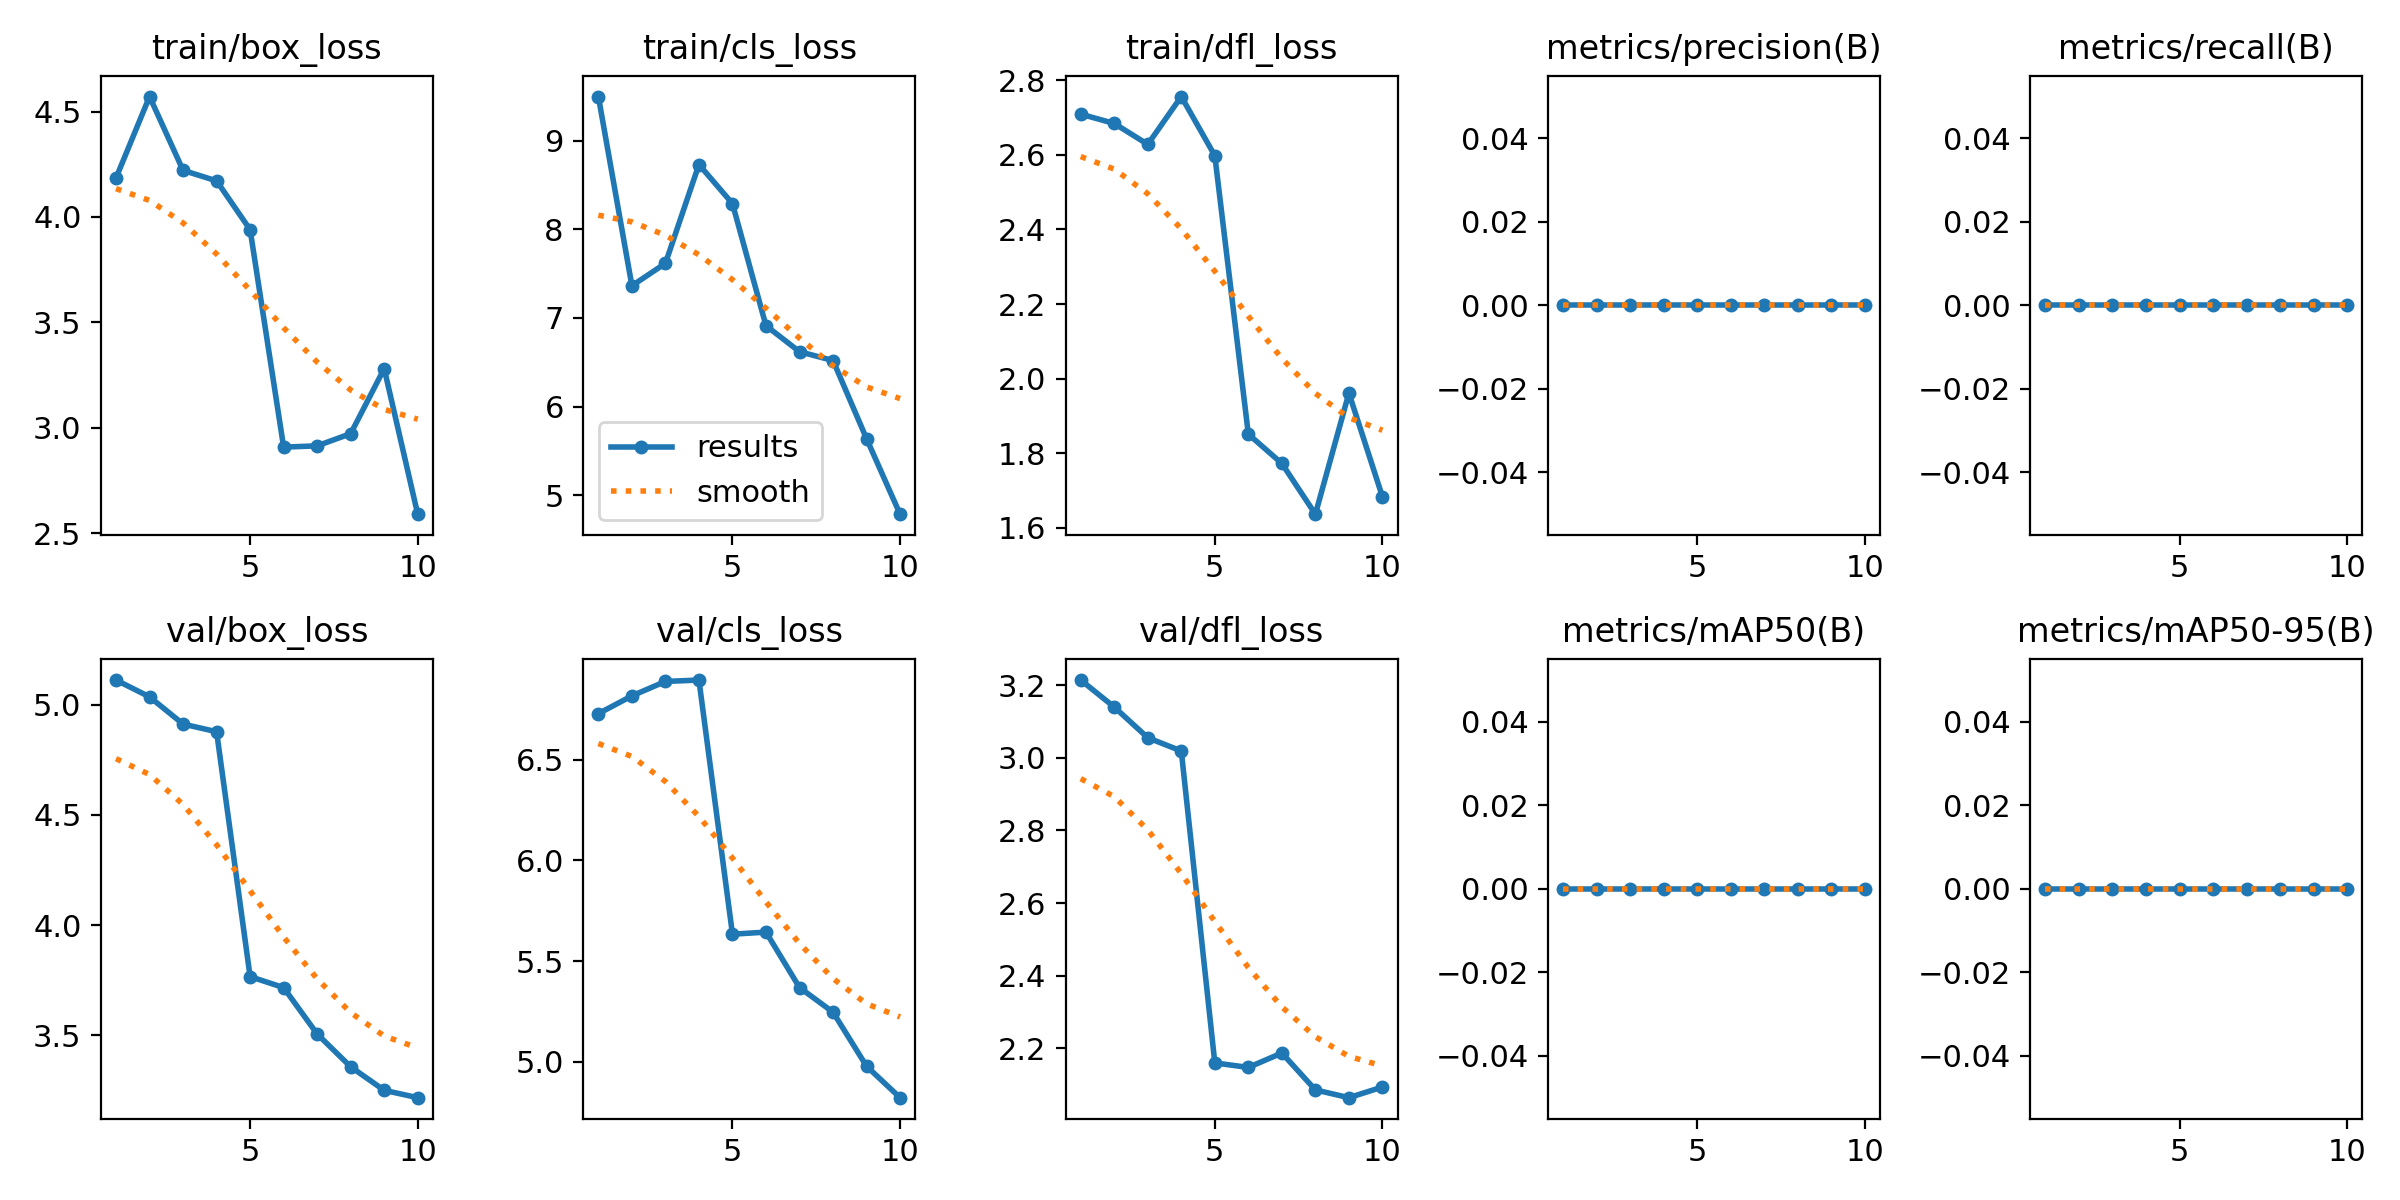

Values plotted in this chart, from the file beside it:
epoch, time, train/box_loss, train/cls_loss, train/dfl_loss, metrics/precision(B), metrics/recall(B), metrics/mAP50(B), metrics/mAP50-95(B), val/box_loss, val/cls_loss, val/dfl_loss, lr/pg0, lr/pg1, lr/pg2
1, 6.109, 4.185, 9.497, 2.709, 0, 0, 0, 0, 5.113, 6.728, 3.214, 0, 0, 0.1
2, 6.686, 4.571, 7.364, 2.684, 0, 0, 0, 0, 5.036, 6.816, 3.14, 9.01e-05, 9.01e-05, 0.09909
3, 7.026, 4.221, 7.616, 2.628, 0, 0, 0, 0, 4.913, 6.888, 3.055, 0.0001604, 0.0001604, 0.09816
4, 7.377, 4.171, 8.731, 2.756, 0, 0, 0, 0, 4.878, 6.895, 3.019, 0.0002109, 0.0002109, 0.09721
5, 7.804, 3.939, 8.29, 2.598, 0, 0, 0, 0, 3.766, 5.633, 2.16, 0.0002416, 0.0002416, 0.09624
6, 8.35, 2.908, 6.913, 1.851, 0, 0, 0, 0, 3.716, 5.644, 2.148, 0.0002525, 0.0002525, 0.09525
7, 8.837, 2.914, 6.62, 1.773, 0, 0, 0, 0, 3.505, 5.369, 2.187, 0.0002436, 0.0002436, 0.09424
8, 9.285, 2.972, 6.52, 1.637, 0, 0, 0, 0, 3.356, 5.246, 2.086, 0.0002149, 0.0002149, 0.09321
9, 9.814, 3.28, 5.639, 1.961, 0, 0, 0, 0, 3.249, 4.978, 2.065, 0.0001664, 0.0001664, 0.09217
10, 10.31, 2.59, 4.788, 1.684, 0, 0, 0, 0, 3.216, 4.822, 2.094, 9.81e-05, 9.81e-05, 0.0911
